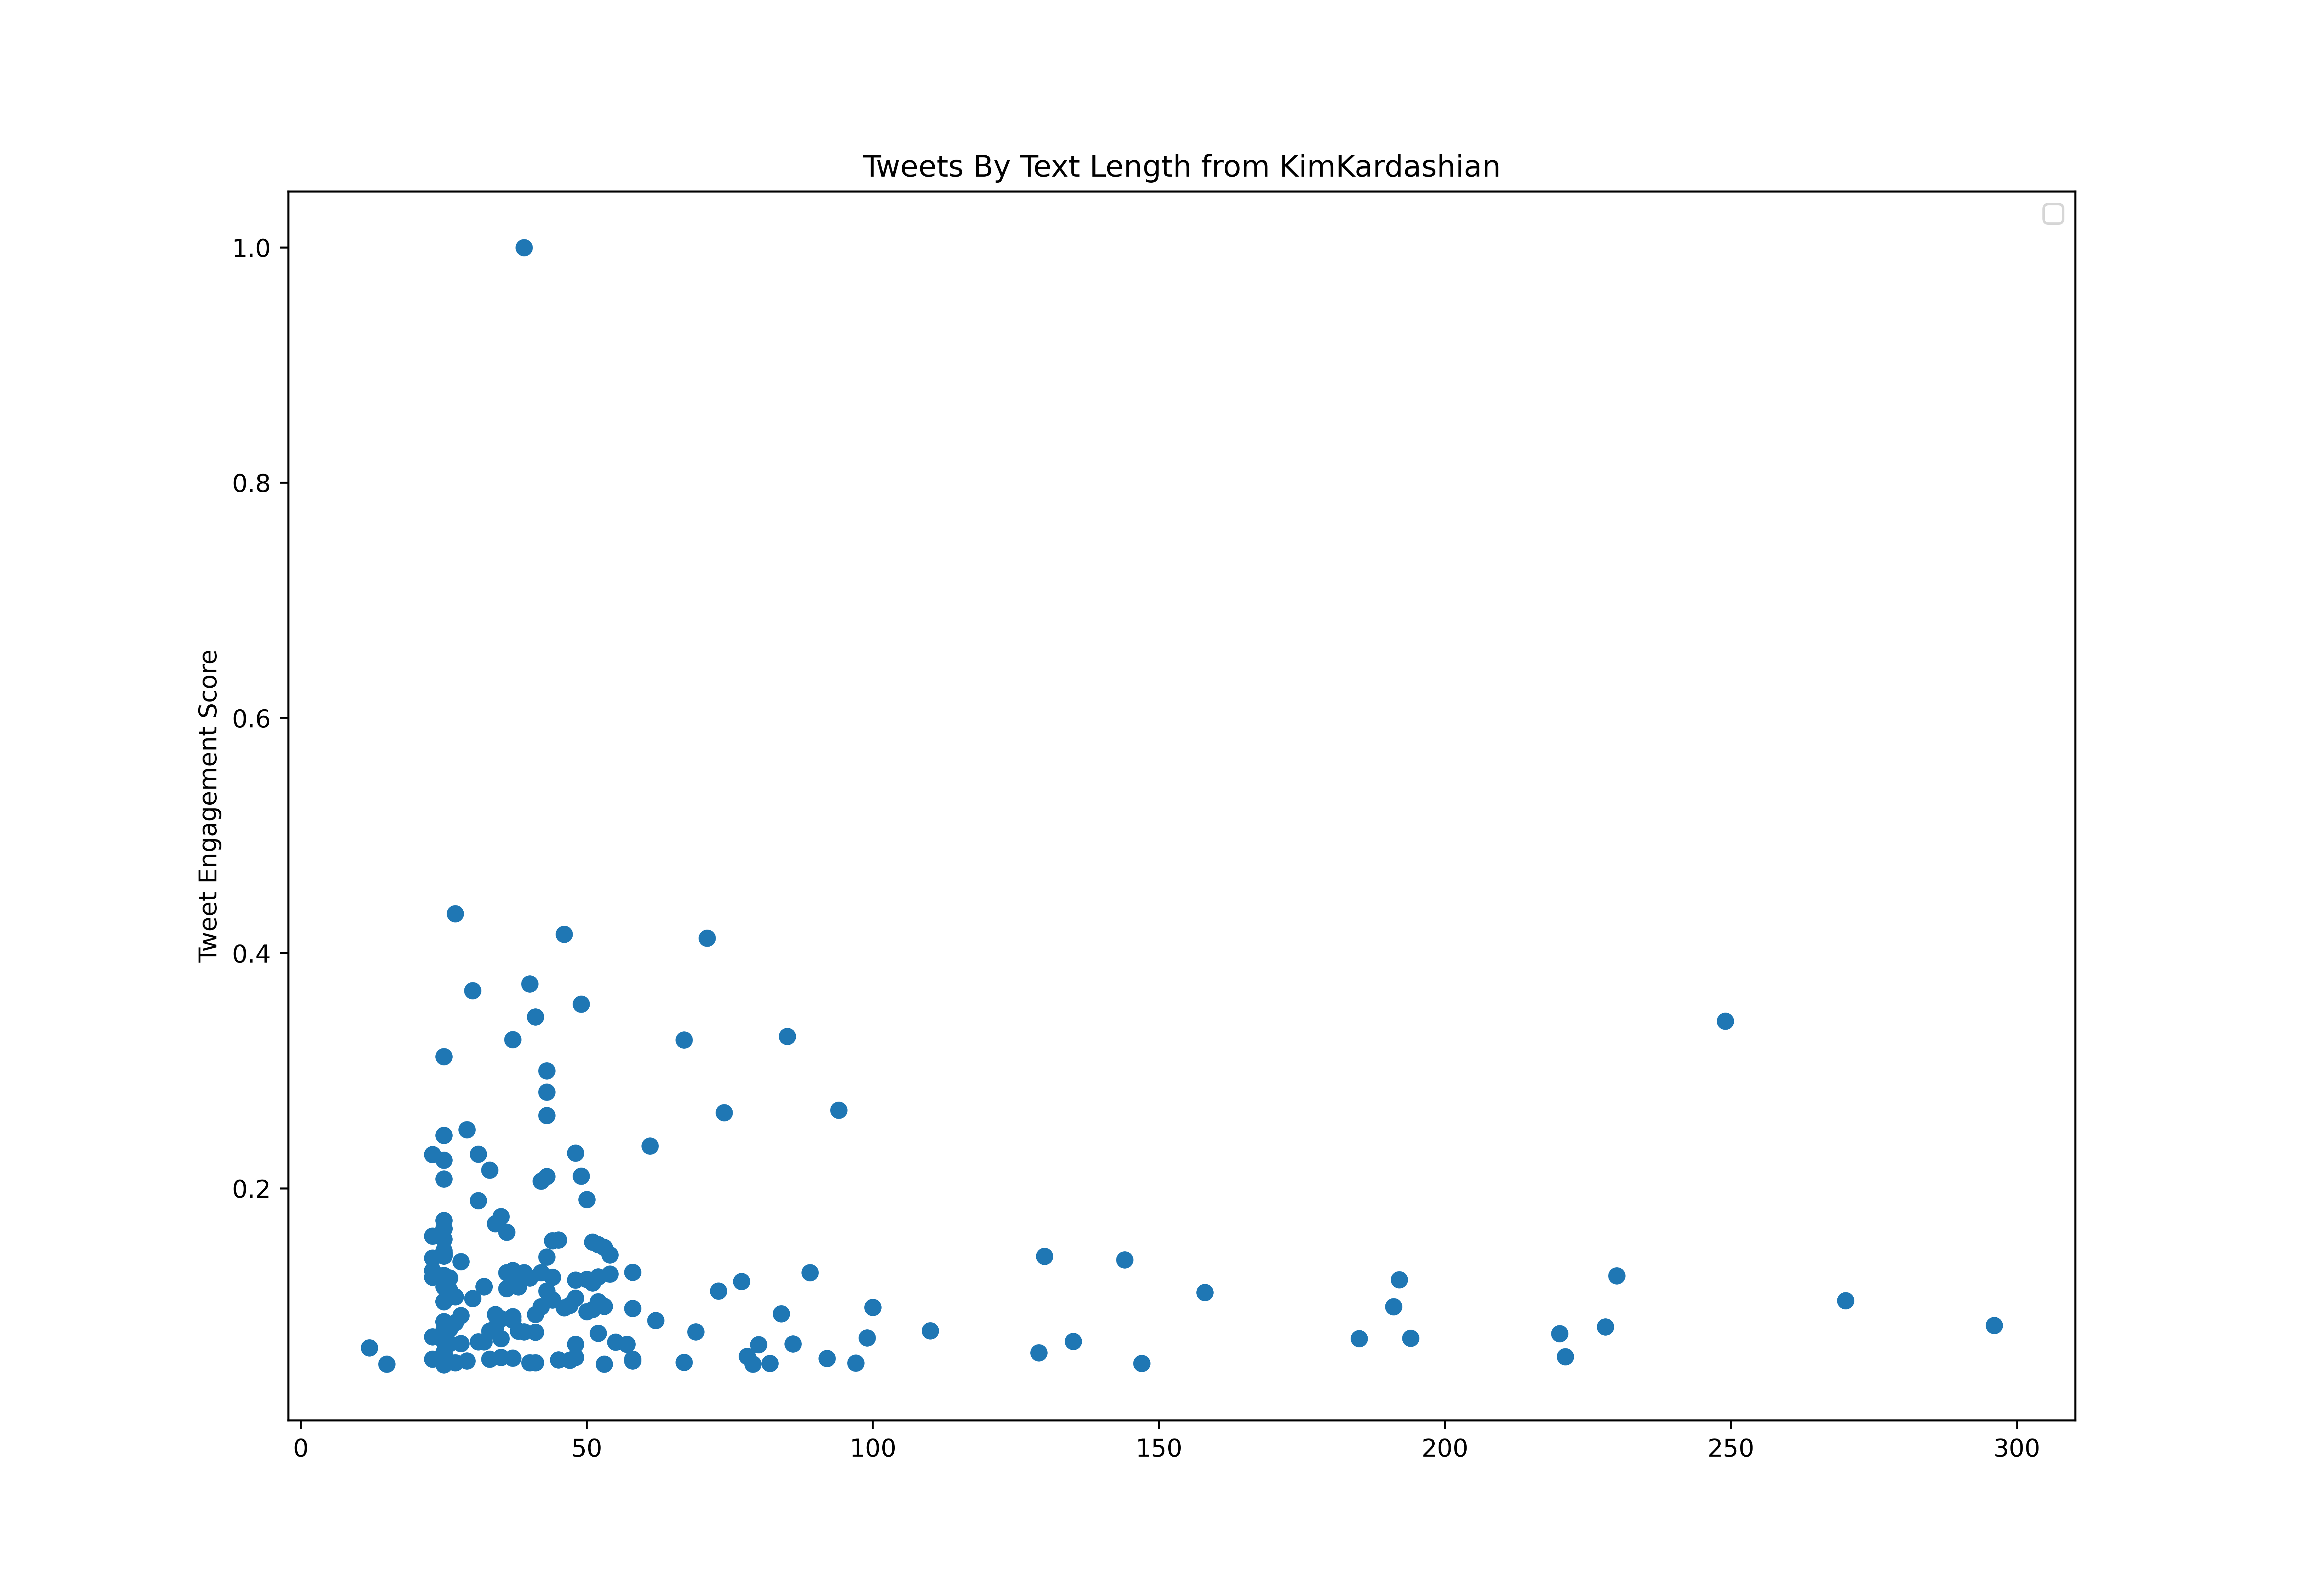

Data behind this chart, as committed beside it:
id, created_at, score, text_length
1407020785894674434, 2021-06-21T17:01:11.000Z, 665882, 297
1407096938525245441, 2021-06-21T22:03:47.000Z, 1168998, 175
1407367992346923014, 2021-06-22T16:00:51.000Z, 574633, 257
1407368002153164810, 2021-06-22T16:00:54.000Z, 741700, 143
1407379328242012160, 2021-06-22T16:45:54.000Z, 1494929, 175
1407730296724852743, 2021-06-23T16:00:31.000Z, 637478, 275
1407754421182910467, 2021-06-23T17:36:23.000Z, 686662, 261
1407862009127972866, 2021-06-24T00:43:54.000Z, 10049670, 25
1408122012204244996, 2021-06-24T17:57:04.000Z, 845092, 241
1408146305998802949, 2021-06-24T19:33:36.000Z, 18641851, 74
1408429600930205700, 2021-06-25T14:19:18.000Z, 1109985, 195
1408429762117316611, 2021-06-25T14:19:57.000Z, 650343, 186
1408429870653317122, 2021-06-25T14:20:23.000Z, 2804866, 67
1408455025219846144, 2021-06-25T16:00:20.000Z, 605640, 252
1408455056345739268, 2021-06-25T16:00:27.000Z, 904792, 128
1408470706510348294, 2021-06-25T17:02:39.000Z, 239777, 93
1408500344154374144, 2021-06-25T19:00:25.000Z, 203675, 304
1408501580920406016, 2021-06-25T19:05:20.000Z, 147914, 58
1408501716421578761, 2021-06-25T19:05:52.000Z, 132013, 70
1408503168846151684, 2021-06-25T19:11:38.000Z, 147769, 73
1408505469937795075, 2021-06-25T19:20:47.000Z, 157310, 114
1408505859383177216, 2021-06-25T19:22:20.000Z, 201001, 63
1408799551218196482, 2021-06-26T14:49:21.000Z, 10367361, 25
1409144594932154370, 2021-06-27T13:40:26.000Z, 1840807, 249
1409144799446409221, 2021-06-27T13:41:15.000Z, 3520330, 227
1409532284445855745, 2021-06-28T15:20:59.000Z, 1109912, 251
1409532300270968839, 2021-06-28T15:21:02.000Z, 395605, 220
1409532314007257088, 2021-06-28T15:21:06.000Z, 1558532, 203
1409532326367875078, 2021-06-28T15:21:09.000Z, 1866032, 262
1409720675426717698, 2021-06-29T03:49:35.000Z, 4745993, 80
1409723330563919874, 2021-06-29T04:00:08.000Z, 1212039, 25
1409904671171305472, 2021-06-29T16:00:43.000Z, 421697, 152
1409919555170828290, 2021-06-29T16:59:51.000Z, 2077296, 68
1410218714792742917, 2021-06-30T12:48:36.000Z, 8662867, 37
1410218784871251969, 2021-06-30T12:48:53.000Z, 3927318, 37
1410266977076088835, 2021-06-30T16:00:23.000Z, 622842, 264
1410483888598573056, 2021-07-01T06:22:19.000Z, 16632062, 61
1410609876699516929, 2021-07-01T14:42:57.000Z, 966010, 242
1410610026050297857, 2021-07-01T14:43:32.000Z, 3608110, 147
1410610254241439744, 2021-07-01T14:44:27.000Z, 1388719, 193
1410630711653015553, 2021-07-01T16:05:44.000Z, 221780, 201
1410630894122004482, 2021-07-01T16:06:28.000Z, 251052, 199
1410646568709935112, 2021-07-01T17:08:45.000Z, 608061, 141
1411007538141663232, 2021-07-02T17:03:07.000Z, 347686, 95
1411034443435835392, 2021-07-02T18:50:01.000Z, 8653544, 50
1411133572673511431, 2021-07-03T01:23:55.000Z, 300345, 112
1411383513295691776, 2021-07-03T17:57:06.000Z, 8962561, 54
1411843914017824768, 2021-07-05T00:26:34.000Z, 10887715, 51
1412059599096610821, 2021-07-05T14:43:37.000Z, 299875, 198
1412059766629703686, 2021-07-05T14:44:17.000Z, 383173, 204
1412111071159066629, 2021-07-05T18:08:09.000Z, 8794302, 52
1412445614088941568, 2021-07-06T16:17:31.000Z, 5765198, 34
1412486507961618433, 2021-07-06T19:00:00.000Z, 877761, 150
1412486511530893313, 2021-07-06T19:00:01.000Z, 369007, 134
1412486510616604674, 2021-07-06T19:00:01.000Z, 256148, 191
1412486509807104001, 2021-07-06T19:00:01.000Z, 108776, 149
1412486508825612291, 2021-07-06T19:00:01.000Z, 198363, 250
1412518265780244484, 2021-07-06T21:06:12.000Z, 928896, 268
1412817459573260293, 2021-07-07T16:55:05.000Z, 6106668, 25
1413169622149255170, 2021-07-08T16:14:27.000Z, 1084724, 106
... 596 more rows
